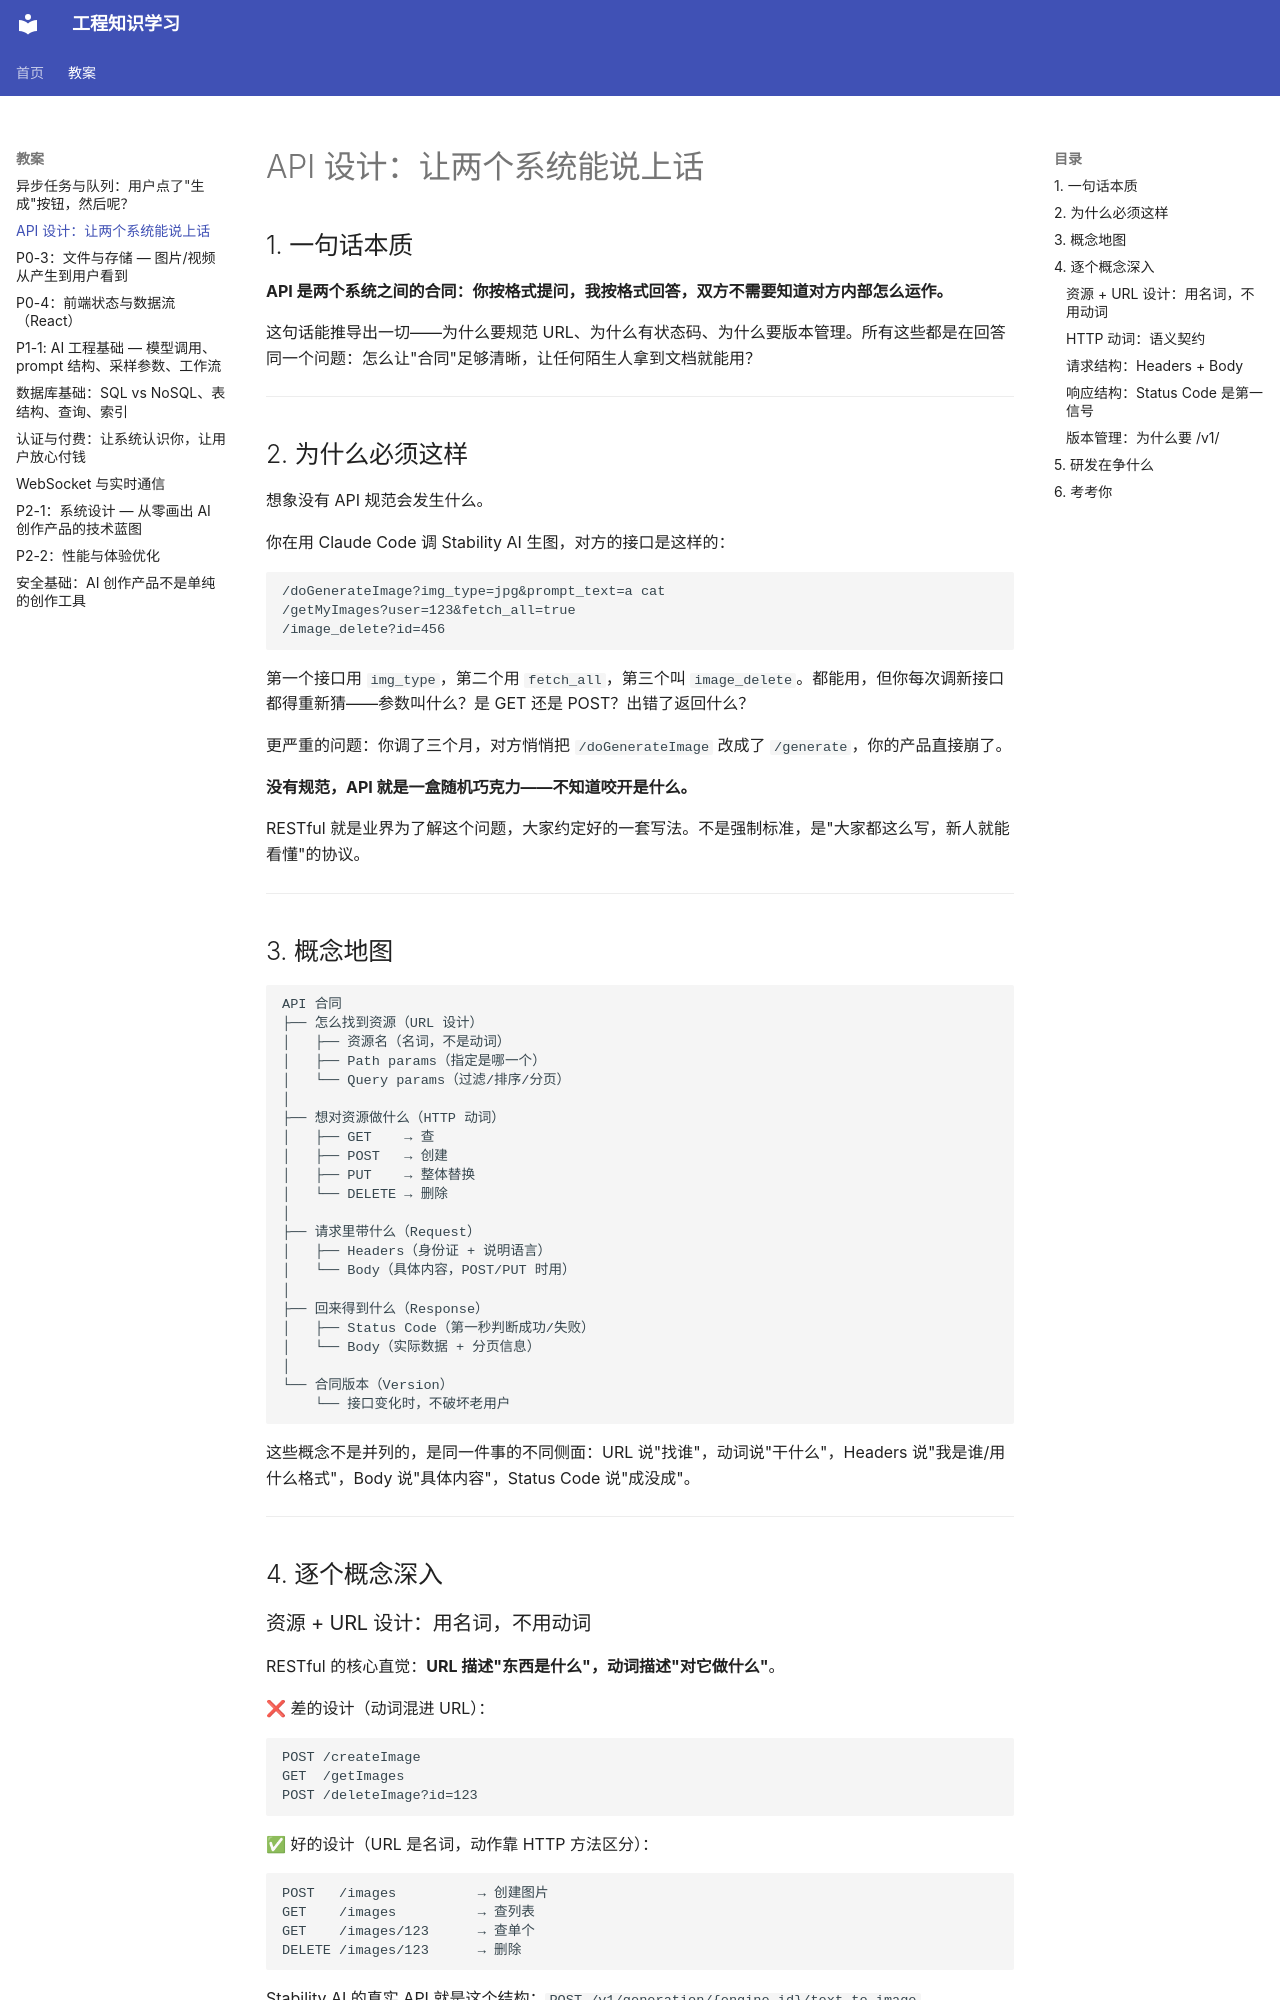

repository: XZZ-amu/engineering-learning · page: chapters/chapter-06/index.html · generator: mkdocs

# API 设计：让两个系统能说上话

## 1. 一句话本质

**API 是两个系统之间的合同：你按格式提问，我按格式回答，双方不需要知道对方内部怎么运作。**

这句话能推导出一切——为什么要规范 URL、为什么有状态码、为什么要版本管理。所有这些都是在回答同一个问题：怎么让"合同"足够清晰，让任何陌生人拿到文档就能用？

---

## 2. 为什么必须这样

想象没有 API 规范会发生什么。

你在用 Claude Code 调 Stability AI 生图，对方的接口是这样的：

```
/doGenerateImage?img_type=jpg&prompt_text=a cat
/getMyImages?user=123&fetch_all=true
/image_delete?id=456
```

第一个接口用 `img_type`，第二个用 `fetch_all`，第三个叫 `image_delete`。都能用，但你每次调新接口都得重新猜——参数叫什么？是 GET 还是 POST？出错了返回什么？

更严重的问题：你调了三个月，对方悄悄把 `/doGenerateImage` 改成了 `/generate`，你的产品直接崩了。

**没有规范，API 就是一盒随机巧克力——不知道咬开是什么。**

RESTful 就是业界为了解这个问题，大家约定好的一套写法。不是强制标准，是"大家都这么写，新人就能看懂"的协议。

---

## 3. 概念地图

```
API 合同
├── 怎么找到资源（URL 设计）
│   ├── 资源名（名词，不是动词）
│   ├── Path params（指定是哪一个）
│   └── Query params（过滤/排序/分页）
│
├── 想对资源做什么（HTTP 动词）
│   ├── GET    → 查
│   ├── POST   → 创建
│   ├── PUT    → 整体替换
│   └── DELETE → 删除
│
├── 请求里带什么（Request）
│   ├── Headers（身份证 + 说明语言）
│   └── Body（具体内容，POST/PUT 时用）
│
├── 回来得到什么（Response）
│   ├── Status Code（第一秒判断成功/失败）
│   └── Body（实际数据 + 分页信息）
│
└── 合同版本（Version）
    └── 接口变化时，不破坏老用户
```

这些概念不是并列的，是同一件事的不同侧面：URL 说"找谁"，动词说"干什么"，Headers 说"我是谁/用什么格式"，Body 说"具体内容"，Status Code 说"成没成"。

---

## 4. 逐个概念深入

### 资源 + URL 设计：用名词，不用动词

RESTful 的核心直觉：**URL 描述"东西是什么"，动词描述"对它做什么"**。

❌ 差的设计（动词混进 URL）：
```
POST /createImage
GET  /getImages
POST /deleteImage?id=123
```

✅ 好的设计（URL 是名词，动作靠 HTTP 方法区分）：
```
POST   /images          → 创建图片
GET    /images          → 查列表
GET    /images/123      → 查单个
DELETE /images/123      → 删除
```

Stability AI 的真实 API 就是这个结构：`POST /v1/generation/{engine_id}/text-to-image`。`generation` 是资源，`text-to-image` 是子类型，动作是 `POST`（创建一次生成任务）。

**路径里的 `{engine_id}` 是 Path Params**——它指定"是哪一个资源"，这个值是必须的、定位性的。

**URL 末尾的 `?style=anime&limit=20` 是 Query Params**——用来过滤、排序、分页，是可选的修饰条件。

区别口诀：找到谁 → path param；对谁做什么筛选 → query param。

---
